Run: headless pygame with SDL's dummy video driver; simulated clock (each Clock.tick advances the game by its frame time, no real sleeping); random seed 0; keys injected as events and as key.get_pressed() state; mouse plan: one left click at the window centre at the start of phase 2, then a move to the lower-right quarter at the start of phase 3.
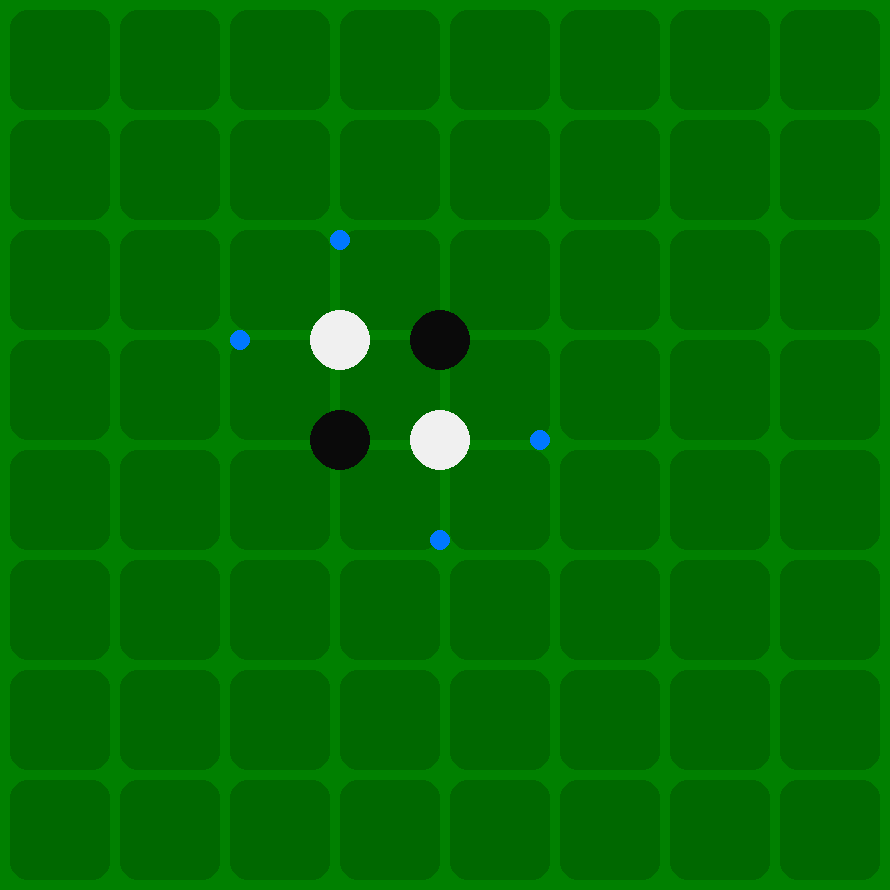
Frame 1 of 4 · flips 1–60 · no input
Frame 2 of 4 · flips 61–180 · clicked the window centre · tapped SPACE, RETURN · held RIGHT (→), D · screen unchanged from frame 1, image omitted
Frame 3 of 4 · flips 181–300 · moved the mouse to the lower-right quarter · held DOWN (↓), S · screen unchanged from frame 2, image omitted
Frame 4 of 4 · flips 301–420 · held LEFT (←), A, UP (↑), W · screen unchanged from frame 3, image omitted

The pygame program that drew these frames:

#Version d'Eran, entièrement générée par IA

import pygame

pygame.init()

# --- CONSTANTES ---
TAILLE_CASE = 100
MARGIN = 10
NB_CASES = 8
LARGEUR = 890
HAUTEUR = 890
BORDER_RADIUS = 18

VERT_FOND = (0, 128, 0)
NOIR = (10, 10, 10)
BLANC = (240, 240, 240)
BLEU = (0, 120, 255)

# --- FENÊTRE ---
screen = pygame.display.set_mode((LARGEUR, HAUTEUR))
pygame.display.set_caption("Othello / Reversi")

# --- TABLEAU DE JEU ---
# 0 = vide
# 1 = noir
# 2 = blanc
game = [[0] * 8 for _ in range(8)]

# position initiale
game[3][3] = 2
game[4][4] = 2
game[3][4] = 1
game[4][3] = 1

# Joueur actuel : 1 (noir) commence
current_player = 1

# Directions Othello
DIRS = [
    (-1, 0), (1, 0), (0, -1), (0, 1),
    (-1, -1), (-1, 1), (1, -1), (1, 1)
]


# --- FONCTION : coups valides ---
def get_valid_moves(player):
    opponent = 2 if player == 1 else 1
    valid = []

    for li in range(8):
        for col in range(8):
            if game[li][col] != 0:
                continue

            # Vérifier chaque direction
            for dl, dc in DIRS:
                l, c = li + dl, col + dc
                found_opponent = False

                # Tant qu'on voit l’adversaire
                while 0 <= l < 8 and 0 <= c < 8 and game[l][c] == opponent:
                    l += dl
                    c += dc
                    found_opponent = True

                # Trouvé adversaire + joueur derrière → coup valide
                if found_opponent and 0 <= l < 8 and 0 <= c < 8 and game[l][c] == player:
                    valid.append((li, col))
                    break

    return valid


# --- FONCTION : jouer un coup ---
def play_move(li, col, player):
    opponent = 2 if player == 1 else 1
    game[li][col] = player

    # Retourner les pions
    for dl, dc in DIRS:
        l, c = li + dl, col + dc
        path = []

        while 0 <= l < 8 and 0 <= c < 8 and game[l][c] == opponent:
            path.append((l, c))
            l += dl
            c += dc

        if path and 0 <= l < 8 and 0 <= c < 8 and game[l][c] == player:
            # Retourner
            for (rl, rc) in path:
                game[rl][rc] = player


# --- AFFICHAGE ---
def draw_board(valid_moves):
    screen.fill(VERT_FOND)

    for li in range(8):
        for col in range(8):
            x = col * (TAILLE_CASE + MARGIN)
            y = li * (TAILLE_CASE + MARGIN)

            # Dessiner la case
            pygame.draw.rect(screen, (0, 104, 0),(x + 10, y + 10, TAILLE_CASE, TAILLE_CASE),0,border_radius=BORDER_RADIUS)
            # Pions
            if game[li][col] == 1:
                pygame.draw.circle(screen, NOIR,(col * TAILLE_CASE + 40, li * TAILLE_CASE + 40), 30)
            elif game[li][col] == 2:
                pygame.draw.circle(screen, BLANC,(col * TAILLE_CASE + 40, li * TAILLE_CASE + 40), 30)

    # Coups valides : petits cercles bleus
    for (li, col) in valid_moves:
        pygame.draw.circle(screen, BLEU,
                           (col * TAILLE_CASE + 40, li * TAILLE_CASE + 40), 10)


# --- MAIN LOOP ---
clock = pygame.time.Clock()

while True:
    valid_moves = get_valid_moves(current_player)

    for event in pygame.event.get():
        if event.type == pygame.QUIT:
            pygame.quit()

        if event.type == pygame.MOUSEBUTTONDOWN:
            x, y = event.pos
            col = x // TAILLE_CASE
            li = y // TAILLE_CASE

            if (li, col) in valid_moves:
                play_move(li, col, current_player)
                current_player = 2 if current_player == 1 else 1

    draw_board(valid_moves)

    pygame.display.flip()
    clock.tick(60)
